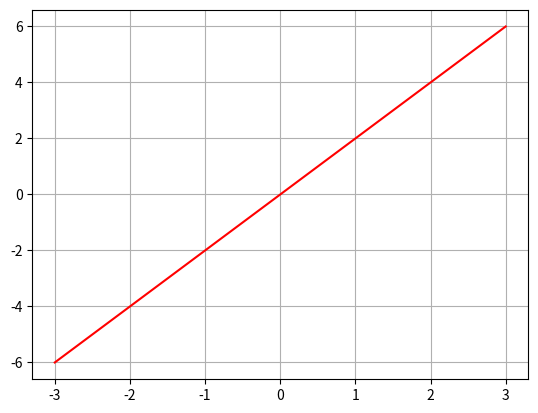

The script that saved this image: (Note: this script raises an exception after producing the figure.)
import numpy as np
import matplotlib.pyplot as plt

def f(x):
    return 2 * x

x = np.linspace(-3, 3, 10)

plt.plot(x, f(x), color='red')
plt.grid(True)
plt.savefig('png/test.png')
